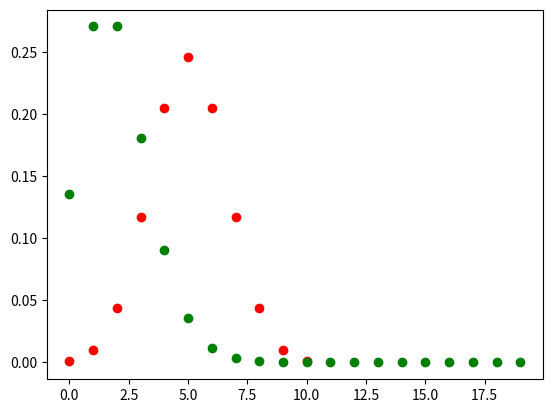

This chart was generated by the following Python code:
from numpy import random
import numpy as np
import scipy.stats as st
import matplotlib.pyplot as plt
import numpy as np
%matplotlib inline
# Sample size and the p parameter.
n=10
p=0.5
x = random.binomial(n=10, p=0.5, size=10)
print(x)

st.binom.pmf(np.arange(0,11), n, p)          

st.binom.ppf(0.3,n,p)

F=st.binom.cdf(np.arange(0,11),n,p)
F[5]

st.binom.cdf(7,n,p)-st.binom.cdf(4,n,p)

# Visualizing the probability distribution.
st.binom.cdf(7,n,p)-st.binom.cdf(2,n,p)        
x=np.arange(0,11)
plt.scatter(x, st.binom.pmf(x,n,p),color='red')
plt.show()

from numpy import random

x = random.poisson(lam=2, size=10)

print(x)

# The lambda parameter.
lamb = 2

st.poisson.pmf(2,mu=lamb)

st.poisson.ppf(0.5,mu=lamb)

st.poisson.cdf(5,mu=lamb)



# Visualizing the probability distribution.
x=np.arange(0,20)
plt.scatter(x, st.poisson.pmf(x,lamb),color='green')
plt.show()

import numpy as np
data = [1, 2, 2, 2, 3, 1, 1, 15, 2, 2, 2, 3, 1, 1, 2]

#Step 2: Calculate mean, standard deviation

print('mean of the dataset is', np.mean(data))
print('std. deviation is', np.std(data))

#Step 3 : Calculate Z score. If Z score>3, print it as an outlier.
for i,z in enumerate(st.zscore(np.array(data))):
  if z>3:
     print(f"{data[i]}is an outlier")

#Conclusion: Z score helps us identify outliers in the data.


from scipy.stats import t 
    
numargs = t.numargs 
a,b = 4.32,3.18
rv = t(a,b)
    
print ("RV : \n", rv) 